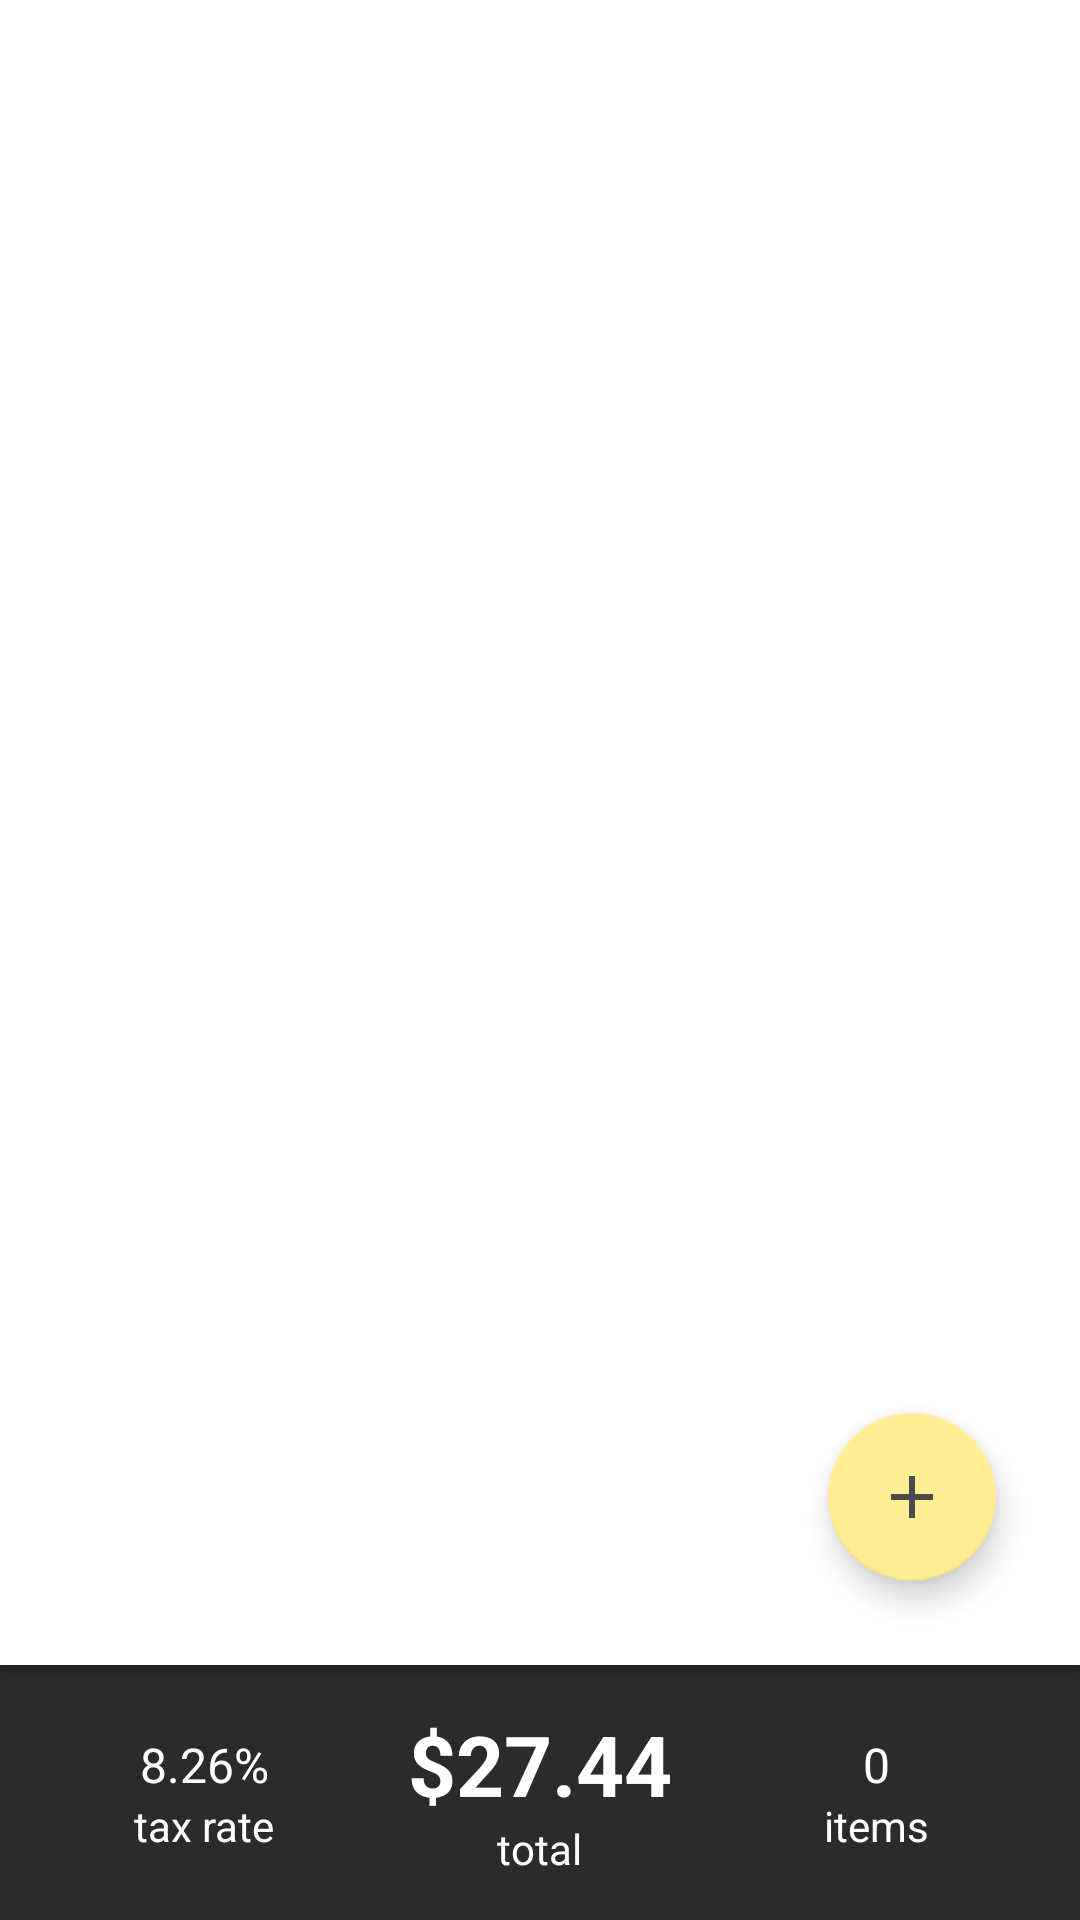

Layout XML and referenced resources for this Android screen:
<!-- AndroidManifest.xml: application theme AppTheme -->
<!-- res/layout/activity_main.xml -->
<?xml version="1.0" encoding="utf-8"?>
<androidx.constraintlayout.motion.widget.MotionLayout xmlns:android="http://schemas.android.com/apk/res/android"
    xmlns:app="http://schemas.android.com/apk/res-auto"
    xmlns:tools="http://schemas.android.com/tools"
    android:id="@+id/base_container"
    app:layoutDescription="@xml/swipe_to_scan_scene"
    android:layout_width="match_parent"
    android:layout_height="match_parent"
    android:background="@color/secondaryGray"
    tools:context=".ui.MainActivity">

    <androidx.camera.view.PreviewView
        android:id="@+id/view_finder"
        android:layout_width="match_parent"
        android:layout_height="0dp"
        app:layout_constraintBottom_toTopOf="@id/critical_info_container"
        app:layout_constraintEnd_toEndOf="parent"
        app:layout_constraintStart_toStartOf="parent"
        app:layout_constraintTop_toTopOf="parent" />

    <LinearLayout
        android:id="@+id/cart_container"
        android:layout_width="match_parent"
        android:layout_height="0dp"
        android:background="@drawable/popsicle_background"
        android:elevation="1dp"
        android:orientation="vertical"
        android:translationZ="2dp"
        app:layout_constraintBottom_toTopOf="@+id/critical_info_container"
        app:layout_constraintStart_toStartOf="parent"
        app:layout_constraintTop_toTopOf="parent">

        <LinearLayout
            android:id="@+id/app_header_container"
            android:layout_width="match_parent"
            android:layout_height="wrap_content"
            android:orientation="vertical"
            android:padding="30dp"
            app:layout_constraintBottom_toTopOf="@+id/critical_info_container"
            app:layout_constraintEnd_toEndOf="parent"
            app:layout_constraintStart_toStartOf="parent"
            app:layout_constraintTop_toTopOf="parent">

            <TextView
                android:id="@+id/view_header_text"
                android:layout_width="match_parent"
                android:layout_height="wrap_content"
                android:layout_marginBottom="2dp"
                android:layout_weight="1"
                android:text="Presto"
                android:textAppearance="@style/massiveHeader" />

            <TextView
                android:id="@+id/view_extra_text"
                android:layout_width="match_parent"
                android:layout_height="wrap_content"
                android:layout_weight="1"
                android:text="6:17 PM Store Trip" />
        </LinearLayout>

        <androidx.constraintlayout.widget.ConstraintLayout
            android:id="@+id/content_area_container"
            android:layout_width="match_parent"
            android:layout_height="match_parent">

            <TextView
                android:id="@+id/empty_cart_text"
                android:layout_width="wrap_content"
                android:layout_height="wrap_content"
                android:layout_marginTop="18dp"
                android:alpha="0.75"
                android:text="@string/hint_empty_cart"
                android:textAlignment="center"
                app:layout_constraintBottom_toBottomOf="parent"
                app:layout_constraintEnd_toEndOf="parent"
                app:layout_constraintStart_toStartOf="parent"
                app:layout_constraintTop_toTopOf="parent" />

            <androidx.recyclerview.widget.RecyclerView
                android:id="@+id/cart_items_view"
                android:layout_width="wrap_content"
                android:layout_height="0dp"
                android:layout_gravity="center_horizontal"
                app:layout_constraintBottom_toTopOf="@+id/scanner_gesture_hint_text"
                app:layout_constraintEnd_toEndOf="parent"
                app:layout_constraintStart_toStartOf="parent"
                app:layout_constraintTop_toTopOf="parent">

            </androidx.recyclerview.widget.RecyclerView>

            <TextView
                android:id="@+id/scanner_gesture_hint_text"
                android:layout_width="match_parent"
                android:layout_height="wrap_content"
                android:layout_marginBottom="16dp"
                android:layout_weight="1"
                android:alpha="0.75"
                android:text="Swipe right to scan"
                android:textAlignment="center"
                android:textSize="12sp"
                app:layout_constraintBottom_toBottomOf="parent"
                app:layout_constraintEnd_toEndOf="parent"
                app:layout_constraintStart_toStartOf="parent" />

            <com.google.android.material.floatingactionbutton.FloatingActionButton
                android:id="@+id/new_item_btn"
                android:layout_width="wrap_content"
                android:layout_height="wrap_content"
                android:layout_marginEnd="28dp"
                android:layout_marginBottom="28dp"
                android:clickable="true"
                android:focusable="true"
                android:tint="@color/lightGray"
                app:layout_constraintBottom_toBottomOf="parent"
                app:layout_constraintEnd_toEndOf="parent"
                app:srcCompat="@drawable/ic_add_gray" />

        </androidx.constraintlayout.widget.ConstraintLayout>

    </LinearLayout>

    <include
        android:id="@+id/critical_info_container"
        layout="@layout/critical_info"
        app:layout_constraintEnd_toEndOf="parent"
        app:layout_constraintStart_toStartOf="parent"
        app:layout_constraintTop_toBottomOf="@+id/cart_container"></include>


</androidx.constraintlayout.motion.widget.MotionLayout>
<!-- res/layout/critical_info.xml (included above) -->
<?xml version="1.0" encoding="utf-8"?>
<androidx.constraintlayout.widget.ConstraintLayout xmlns:android="http://schemas.android.com/apk/res/android"
    xmlns:app="http://schemas.android.com/apk/res-auto"
    android:id="@+id/critical_info_container"
    android:layout_width="match_parent"
    android:layout_height="85dp"
    android:layout_weight="1"
    android:background="@color/primaryDark"
    app:layout_constraintBottom_toBottomOf="parent"
    app:layout_constraintEnd_toEndOf="parent"
    app:layout_constraintHorizontal_bias="0.0"
    app:layout_constraintStart_toStartOf="parent">

        <LinearLayout
            android:id="@+id/tax_rate_container"
            android:layout_width="wrap_content"
            android:layout_height="wrap_content"
            android:layout_weight="1"
            android:gravity="center"
            android:orientation="vertical"
            app:layout_constraintBottom_toBottomOf="parent"
            app:layout_constraintEnd_toStartOf="@+id/cart_total_container"
            app:layout_constraintStart_toStartOf="parent"
            app:layout_constraintTop_toTopOf="parent">

            <TextView
                android:id="@+id/tax_rate_text"
                android:layout_width="wrap_content"
                android:layout_height="wrap_content"
                android:layout_weight="1"
                android:text="8.26%"
                android:textColor="@android:color/white"
                android:textAppearance="@style/smallHeader" />

            <TextView
                android:id="@+id/tax_rate_label"
                android:layout_width="wrap_content"
                android:layout_height="wrap_content"
                android:layout_weight="1"
                android:text="tax rate"
                android:textColor="@android:color/white"
                android:textAlignment="center" />

        </LinearLayout>

        <LinearLayout
            android:id="@+id/cart_total_container"
            android:layout_width="wrap_content"
            android:layout_height="wrap_content"
            android:layout_weight="1"
            android:gravity="center"
            android:orientation="vertical"
            app:layout_constraintBottom_toBottomOf="parent"
            app:layout_constraintEnd_toEndOf="parent"
            app:layout_constraintStart_toStartOf="parent"
            app:layout_constraintTop_toTopOf="parent">

            <TextView
                android:id="@+id/cart_total_text"
                android:layout_width="wrap_content"
                android:layout_height="wrap_content"
                android:layout_weight="1"
                android:text="$27.44"
                android:textColor="@android:color/white"
                android:textAppearance="@style/priceHeader" />

            <TextView
                android:id="@+id/cart_total_label"
                android:layout_width="wrap_content"
                android:layout_height="wrap_content"
                android:layout_weight="1"
                android:text="total"
                android:textColor="@android:color/white" />
        </LinearLayout>

        <LinearLayout
            android:id="@+id/cart_size_container"
            android:layout_width="wrap_content"
            android:layout_height="wrap_content"
            android:layout_weight="1"
            android:orientation="vertical"
            android:gravity="center"
            app:layout_constraintBottom_toBottomOf="parent"
            app:layout_constraintEnd_toEndOf="parent"
            app:layout_constraintStart_toEndOf="@+id/cart_total_container"
            app:layout_constraintTop_toTopOf="parent">

            <TextView
                android:id="@+id/cart_size_text"
                android:layout_width="wrap_content"
                android:layout_height="wrap_content"
                android:layout_weight="1"
                android:text="0"
                android:textColor="@android:color/white"
                android:textAppearance="@style/smallHeader" />

            <TextView
                android:id="@+id/cart_size_label"
                android:layout_width="wrap_content"
                android:layout_height="wrap_content"
                android:layout_weight="1"
                android:text="items"
                android:textColor="@android:color/white" />
        </LinearLayout>

</androidx.constraintlayout.widget.ConstraintLayout>
<!-- resources referenced by this layout -->
<resources>
  <color name="lightGray">#4B4B4B</color>
  <color name="secondaryGray">#2B2B2B</color>
  <!-- drawable ic_add_gray (drawable) -->
  <vector android:height="128dp" android:tint="#4B4B4B"
      android:viewportHeight="24.0" android:viewportWidth="24.0"
      android:width="128dp" xmlns:android="http://schemas.android.com/apk/res/android">
      <path android:fillColor="#FF000000" android:pathData="M19,13h-6v6h-2v-6H5v-2h6V5h2v6h6v2z"/>
  </vector>
  <!-- drawable popsicle_background (drawable) -->
  <?xml version="1.0" encoding="utf-8"?>
  <layer-list xmlns:android="http://schemas.android.com/apk/res/android">
      <item>
          <shape>
              <solid android:color="@android:color/white"/>
          </shape>
      </item>
      <item
          android:drawable="@drawable/ic_shopping_cart_background"
          android:gravity="center"
      />
  </layer-list>
  <string name="hint_empty_cart">Your cart is empty.\nAdd an item or swipe right to scan one. </string>
  <style name="massiveHeader" parent="@android:style/TextAppearance">
          <item name="android:textSize">36sp</item>
          <item name="android:textStyle">bold</item>
      </style>
  <style name="priceHeader" parent="@android:style/TextAppearance">
          <item name="android:textSize">28sp</item>
          <item name="android:textStyle">bold</item>
      </style>
  <style name="smallHeader" parent="@android:style/TextAppearance">
          <item name="android:textSize">16sp</item>
      </style>
  <style name="AppTheme" parent="Theme.AppCompat.Light.NoActionBar">
          
          <item name="android:textColor">@android:color/white</item>
          <item name="colorPrimary">@color/colorPrimary</item>
          <item name="colorPrimaryDark">@color/colorPrimaryDark</item>
          <item name="colorAccent">@color/colorAccent</item>
      </style>
  <!-- drawable ic_shopping_cart_background (drawable) -->
  <vector android:alpha="0.75" android:height="96dp"
      android:tint="#FFFFFF" android:viewportHeight="24.0"
      android:viewportWidth="24.0" android:width="96dp" xmlns:android="http://schemas.android.com/apk/res/android">
      <path android:fillColor="#FF000000" android:pathData="M7,18c-1.1,0 -1.99,0.9 -1.99,2S5.9,22 7,22s2,-0.9 2,-2 -0.9,-2 -2,-2zM1,2v2h2l3.6,7.59 -1.35,2.45c-0.16,0.28 -0.25,0.61 -0.25,0.96 0,1.1 0.9,2 2,2h12v-2L7.42,15c-0.14,0 -0.25,-0.11 -0.25,-0.25l0.03,-0.12 0.9,-1.63h7.45c0.75,0 1.41,-0.41 1.75,-1.03l3.58,-6.49c0.08,-0.14 0.12,-0.31 0.12,-0.48 0,-0.55 -0.45,-1 -1,-1L5.21,4l-0.94,-2L1,2zM17,18c-1.1,0 -1.99,0.9 -1.99,2s0.89,2 1.99,2 2,-0.9 2,-2 -0.9,-2 -2,-2z"/>
  </vector>
  <color name="colorPrimary">#79ADDC</color>
  <color name="colorPrimaryDark">#648eb5</color>
  <color name="colorAccent">#FFEE93</color>
</resources>
